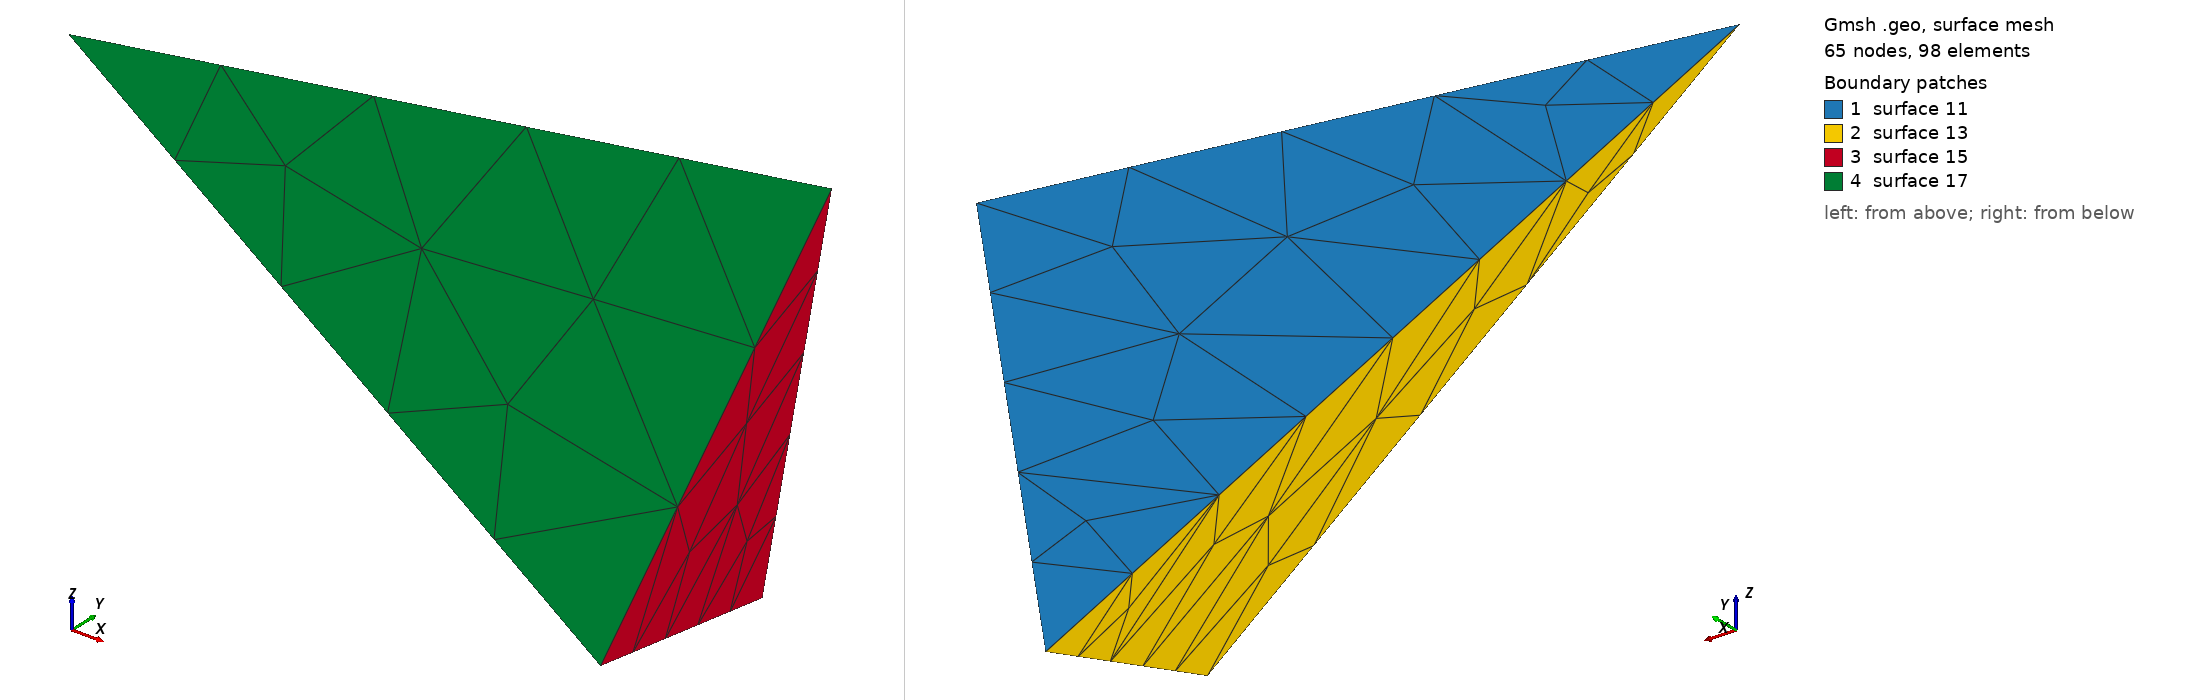

Gmsh geometry script, surface-meshed: 65 nodes, 98 surface elements. Boundary patches (legend numbers): 1 surface 11, 2 surface 13, 3 surface 15, 4 surface 17. Left view from above one corner, right view from below the opposite corner. The script declares no physical surfaces, so the legend lists its geometric surfaces. The drawing asked Gmsh for element sizes between 1% and 20% of the model's largest extent; the script's own settings can give other sizes.

=== flat_tet.geo (drawn) ===
h=1;
a=0.5;
b=1/6;
Point(1) = {-a, a,-a,h};
Point(2) = {-a,-a, a,h};
Point(3) = {-b, b, b,h};
Point(4) = {-b,-b,-b,h};
Line(1) = {1,2};
Line(2) = {1,3};
Line(3) = {1,4};
Line(4) = {2,3};
Line(5) = {2,4};
Line(6) = {3,4};
Line Loop(10) = {1,4,-2};
Plane Surface(11) = {10};
Line Loop(12) = {1,5,-3};
Plane Surface(13) = {12};
Line Loop(14) = {2,6,-3};
Plane Surface(15) = {14};
Line Loop(16) = {4,6,-5};
Plane Surface(17) = {16};
Surface Loop(24) = {11,-13,-17,15};
Volume(25) = {24};

fc1 = newp; Point(fc1) = {(-b-2*a)/3,b/3 , b/3, h};
fc2 = newp; Point(fc2) = {(-b-2*a)/3,-b/3,-b/3, h};
fc3 = newp; Point(fc3) = {(-2*b-a)/3,a/3 ,-a/3, h};
fc4 = newp; Point(fc4) = {(-2*b-a)/3,-a/3, a/3, h};

np1 = newp; Point(np1) = {(-b-2*a)/3-1/3,  b/3+1/3,  b/3+1/3,h};
np2 = newp; Point(np2) = {(-b-2*a)/3-1/3, -b/3-1/3, -b/3-1/3,h};
np3 = newp; Point(np3) = {(-2*b-a)/3+1/3,  a/3+1/9, -a/3-1/9,h};
np4 = newp; Point(np4) = {(-2*b-a)/3+1/3, -a/3-1/9,  a/3+1/9,h};

n1 = newl; Line(n1) = {fc1, np1};
n2 = newl; Line(n2) = {fc2, np2};
n3 = newl; Line(n3) = {fc3, np3};
n4 = newl; Line(n4) = {fc4, np4};

// View "normal 1" {
//   VP (-0.5,-0.5,-0.5){0,0,1};};
